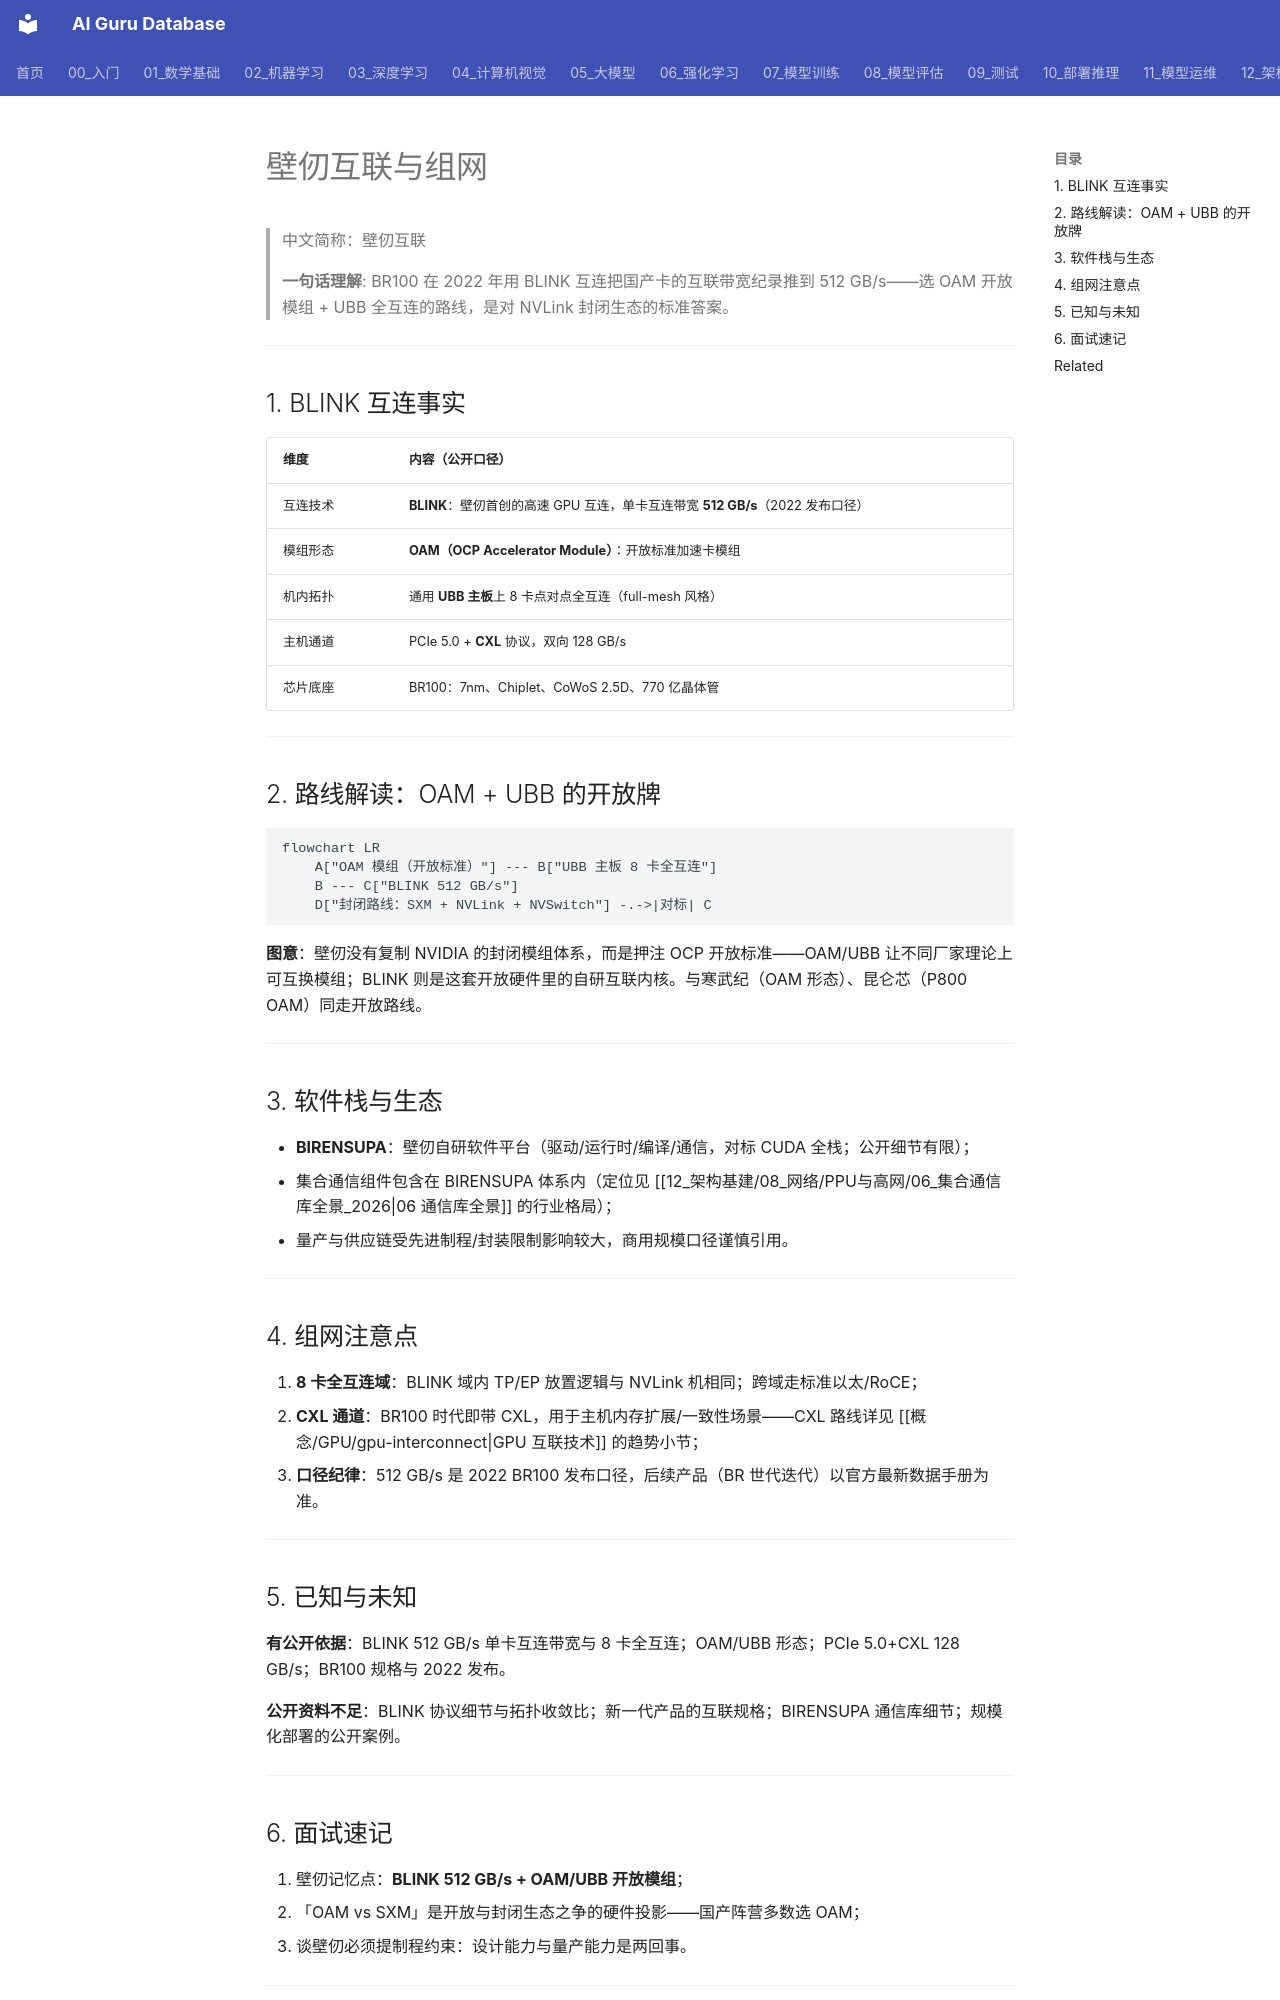

repository: ai-guru-global/ai-guru-database · page: 12_架构基建/08_网络/PPU与高网/14_壁仞互联与组网/index.html · generator: mkdocs

---
title: "壁仞互联与组网"
category: 12_架构基建-08-网络
tags: ["biren", "br100", "blink", "oam", "ubb", "interconnect", "cxl"]
summary: "壁仞科技的互联与组网：BR100 首创 BLINK 互连（单卡 512 GB/s）、OAM 模组 + UBB 主板的 8 卡点对点全互连拓扑、PCIe 5.0 + CXL 通道，及 BIRENSUPA 软件栈。"
created: 2026-10-27
updated: 2026-10-27
tier: supporting
aliases: ["壁仞互联", "BLINK 互连"]
sources:
  - "https://www.geekpark.net/news/306472"
  - "https://i.ifeng.com/c/8IirtvvvvNS"
  - "https://cloud.tencent.com/developer/article/2071081"
name_zh: "壁仞互联"
---

# 壁仞互联与组网

> 中文简称：壁仞互联

> **一句话理解**: BR100 在 2022 年用 BLINK 互连把国产卡的互联带宽纪录推到 512 GB/s——选 OAM 开放模组 + UBB 全互连的路线，是对 NVLink 封闭生态的标准答案。

---

## 1. BLINK 互连事实

| 维度 | 内容（公开口径） |
|---|---|
| 互连技术 | **BLINK**：壁仞首创的高速 GPU 互连，单卡互连带宽 **512 GB/s**（2022 发布口径） |
| 模组形态 | **OAM（OCP Accelerator Module）**：开放标准加速卡模组 |
| 机内拓扑 | 通用 **UBB 主板**上 8 卡点对点全互连（full-mesh 风格） |
| 主机通道 | PCIe 5.0 + **CXL** 协议，双向 128 GB/s |
| 芯片底座 | BR100：7nm、Chiplet、CoWoS 2.5D、770 亿晶体管 |

---

## 2. 路线解读：OAM + UBB 的开放牌

```mermaid
flowchart LR
    A["OAM 模组（开放标准）"] --- B["UBB 主板 8 卡全互连"]
    B --- C["BLINK 512 GB/s"]
    D["封闭路线：SXM + NVLink + NVSwitch"] -.->|对标| C
```

**图意**：壁仞没有复制 NVIDIA 的封闭模组体系，而是押注 OCP 开放标准——OAM/UBB 让不同厂家理论上可互换模组；BLINK 则是这套开放硬件里的自研互联内核。与寒武纪（OAM 形态）、昆仑芯（P800 OAM）同走开放路线。

---

## 3. 软件栈与生态

- **BIRENSUPA**：壁仞自研软件平台（驱动/运行时/编译/通信，对标 CUDA 全栈；公开细节有限）；
- 集合通信组件包含在 BIRENSUPA 体系内（定位见 [[12_架构基建/08_网络/PPU与高网/06_集合通信库全景_2026|06 通信库全景]] 的行业格局）；
- 量产与供应链受先进制程/封装限制影响较大，商用规模口径谨慎引用。

---

## 4. 组网注意点

1. **8 卡全互连域**：BLINK 域内 TP/EP 放置逻辑与 NVLink 机相同；跨域走标准以太/RoCE；
2. **CXL 通道**：BR100 时代即带 CXL，用于主机内存扩展/一致性场景——CXL 路线详见 [[概念/GPU/gpu-interconnect|GPU 互联技术]] 的趋势小节；
3. **口径纪律**：512 GB/s 是 2022 BR100 发布口径，后续产品（BR 世代迭代）以官方最新数据手册为准。

---

## 5. 已知与未知

**有公开依据**：BLINK 512 GB/s 单卡互连带宽与 8 卡全互连；OAM/UBB 形态；PCIe 5.0+CXL 128 GB/s；BR100 规格与 2022 发布。

**公开资料不足**：BLINK 协议细节与拓扑收敛比；新一代产品的互联规格；BIRENSUPA 通信库细节；规模化部署的公开案例。

---
